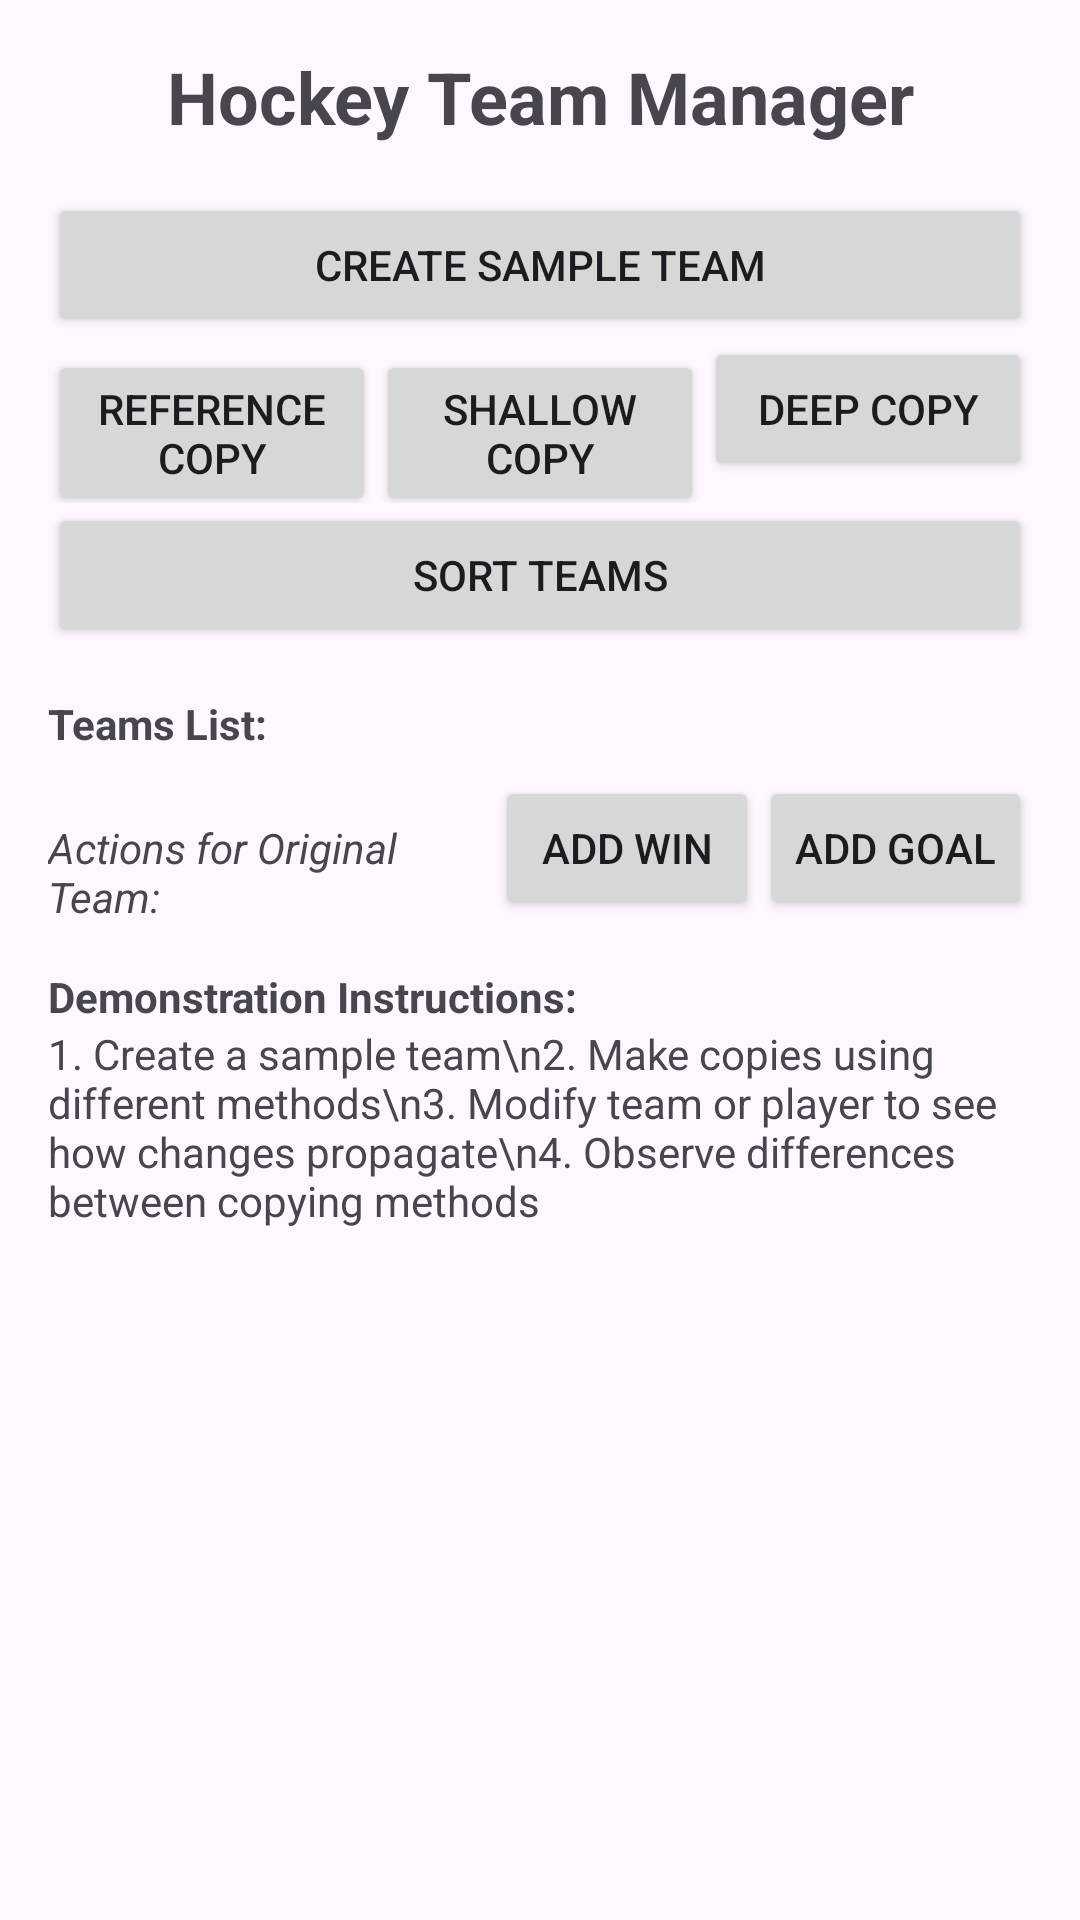

Produce the Android XML layout that renders to this screen, including the resource entries it uses.
<!-- AndroidManifest.xml: application theme Theme.Week12Example1 -->
<!-- res/layout/activity_main.xml -->
<?xml version="1.0" encoding="utf-8"?>
<LinearLayout xmlns:android="http://schemas.android.com/apk/res/android"
    xmlns:tools="http://schemas.android.com/tools"
    android:layout_width="match_parent"
    android:layout_height="match_parent"
    android:orientation="vertical"
    android:padding="16dp"
    tools:context=".MainActivity">

    <TextView
        android:layout_width="match_parent"
        android:layout_height="wrap_content"
        android:text="Hockey Team Manager"
        android:textSize="24sp"
        android:textStyle="bold"
        android:gravity="center"
        android:layout_marginBottom="16dp" />

    <LinearLayout
        android:layout_width="match_parent"
        android:layout_height="wrap_content"
        android:orientation="horizontal">

        <Button
            android:id="@+id/create_team_btn"
            android:layout_width="0dp"
            android:layout_height="wrap_content"
            android:layout_weight="1"
            android:text="Create Sample Team" />

    </LinearLayout>

    <LinearLayout
        android:layout_width="match_parent"
        android:layout_height="wrap_content"
        android:orientation="horizontal">

        <Button
            android:id="@+id/ref_copy_btn"
            android:layout_width="0dp"
            android:layout_height="wrap_content"
            android:layout_weight="1"
            android:text="Reference Copy" />

        <Button
            android:id="@+id/shallow_copy_btn"
            android:layout_width="0dp"
            android:layout_height="wrap_content"
            android:layout_weight="1"
            android:text="Shallow Copy" />

        <Button
            android:id="@+id/deep_copy_btn"
            android:layout_width="0dp"
            android:layout_height="wrap_content"
            android:layout_weight="1"
            android:text="Deep Copy" />

    </LinearLayout>

    <LinearLayout
        android:layout_width="match_parent"
        android:layout_height="wrap_content"
        android:orientation="horizontal">

        <Button
            android:id="@+id/sort_teams_btn"
            android:layout_width="match_parent"
            android:layout_height="wrap_content"
            android:text="Sort Teams" />

    </LinearLayout>

    <LinearLayout
        android:layout_width="match_parent"
        android:layout_height="wrap_content"
        android:orientation="vertical"
        android:layout_marginTop="16dp">

        <TextView
            android:layout_width="match_parent"
            android:layout_height="wrap_content"
            android:text="Teams List:"
            android:textStyle="bold"
            android:layout_marginBottom="8dp" />

        <LinearLayout
            android:layout_width="match_parent"
            android:layout_height="wrap_content"
            android:orientation="horizontal"
            android:layout_marginBottom="8dp">

            <TextView
                android:layout_width="0dp"
                android:layout_height="wrap_content"
                android:layout_weight="1"
                android:text="Actions for Original Team:"
                android:textStyle="italic" />

            <Button
                android:id="@+id/modify_team_btn"
                android:layout_width="wrap_content"
                android:layout_height="wrap_content"
                android:text="Add Win" />

            <Button
                android:id="@+id/modify_player_btn"
                android:layout_width="wrap_content"
                android:layout_height="wrap_content"
                android:text="Add Goal" />

        </LinearLayout>

        <ListView
            android:id="@+id/teams_list_view"
            android:layout_width="match_parent"
            android:layout_height="0dp"
            android:layout_weight="1" />
    </LinearLayout>

    <TextView
        android:layout_width="match_parent"
        android:layout_height="wrap_content"
        android:text="Demonstration Instructions:"
        android:textStyle="bold"
        android:layout_marginTop="8dp" />

    <TextView
        android:layout_width="match_parent"
        android:layout_height="wrap_content"
        android:text="1. Create a sample team\n2. Make copies using different methods\n3. Modify team or player to see how changes propagate\n4. Observe differences between copying methods" />

</LinearLayout>
<!-- resources referenced by this layout -->
<resources>
  <style name="Theme.Week12Example1" parent="Base.Theme.Week12Example1" />
  <style name="Base.Theme.Week12Example1" parent="Theme.Material3.DayNight.NoActionBar">
          
          
      </style>
</resources>
